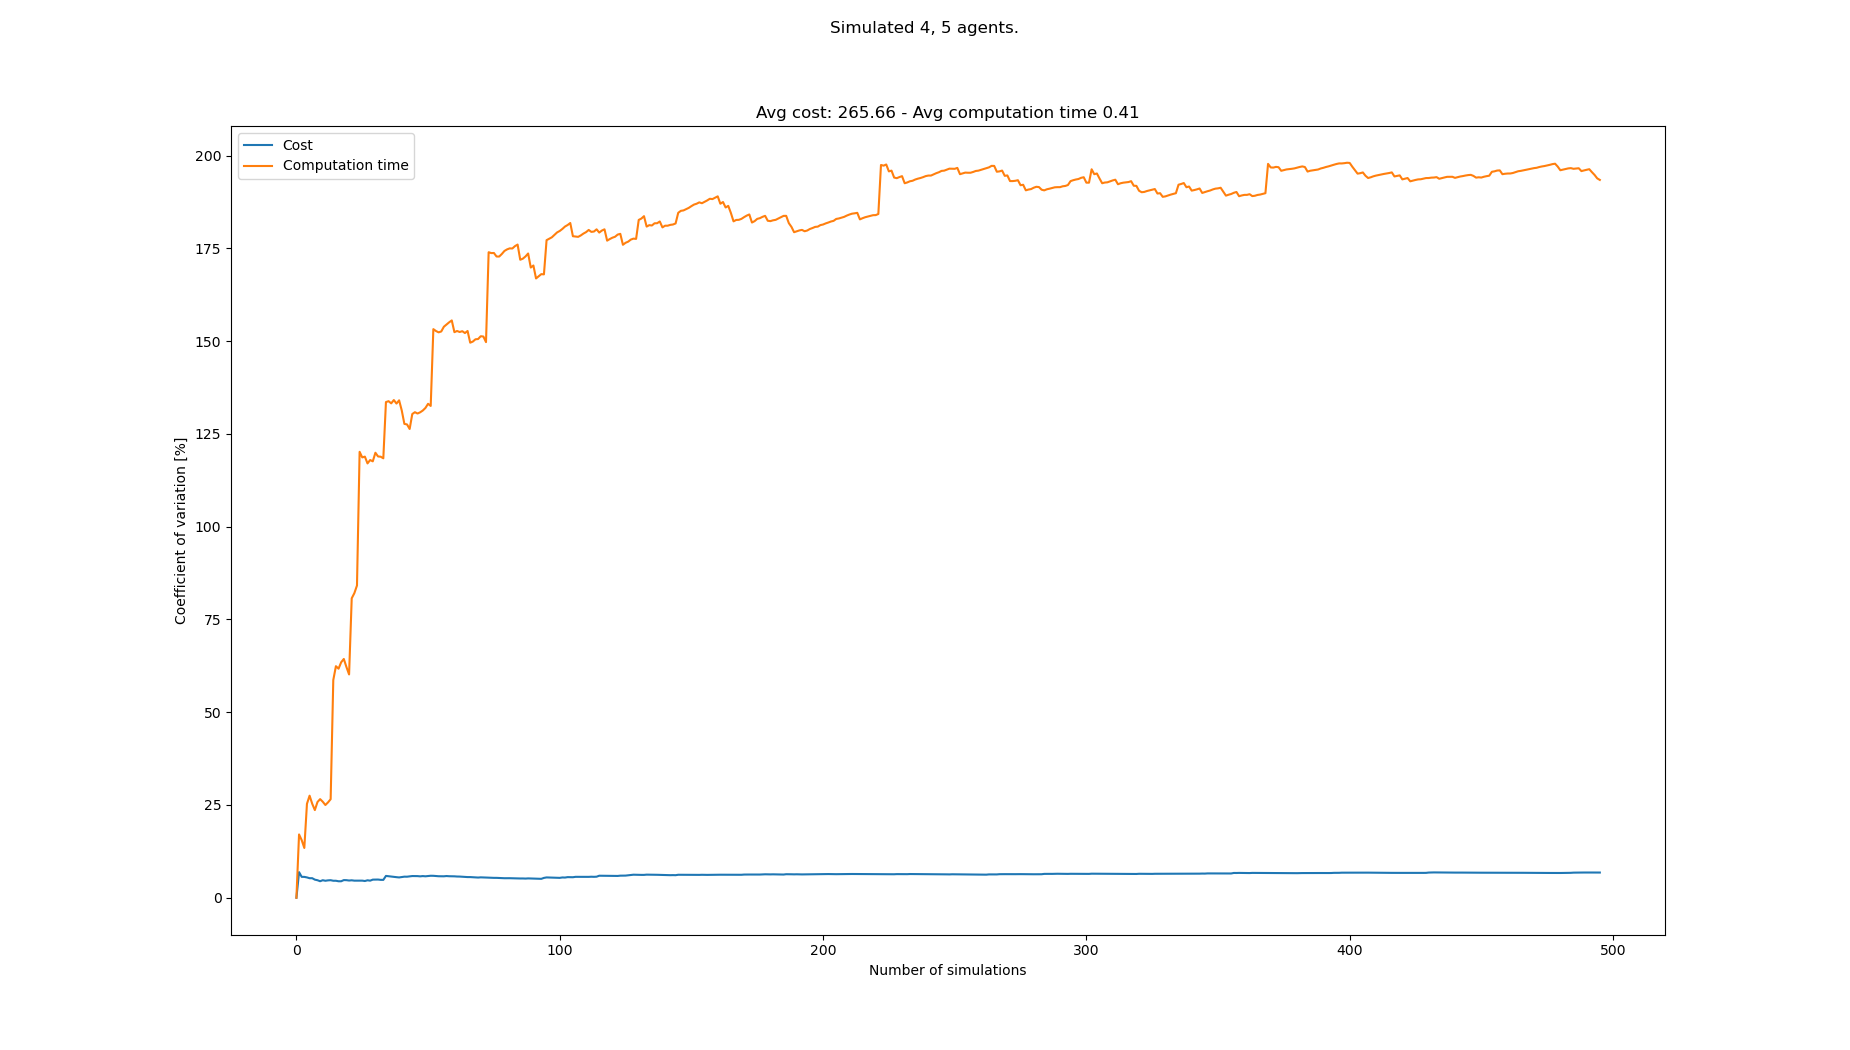

Values plotted in this chart, from the file beside it:
starts, goals, Cost, Cost_var, Cost_mean, Cost_std, Computation time, Computation time_var, Computation time_mean, Computation time_std
[(2, 0), (3, 1), (5, 1), (8, 1), (6, 21)…, [(3, 20), (2, 21), (5, 20), (0, 21), (4,…, 279, 0.0, 279.0, 0.0, 0.07787, 0.0, 0.07787, 0.0
[(8, 1), (5, 1), (4, 1), (1, 0), (5, 20)…, [(4, 21), (3, 21), (2, 20), (4, 20), (3,…, 243, 6.897, 261.0, 18.0, 0.1099, 17.06, 0.09389, 0.01602
[(1, 1), (3, 0), (0, 1), (5, 0), (7, 20)…, [(5, 20), (6, 21), (8, 21), (0, 21), (7,…, 261, 5.631, 261.0, 14.7, 0.1115, 15.53, 0.09977, 0.0155
[(7, 0), (6, 1), (6, 0), (3, 1), (6, 20)…, [(1, 21), (7, 20), (4, 21), (7, 21), (4,…, 279, 5.621, 265.5, 14.92, 0.102, 13.41, 0.1003, 0.01346
[(1, 0), (0, 1), (3, 1), (4, 1), (1, 20)…, [(8, 20), (0, 21), (3, 20), (6, 20), (5,…, 252, 5.479, 262.8, 14.4, 0.1654, 25.31, 0.1133, 0.02869
[(1, 0), (2, 0), (6, 0), (5, 0), (4, 21)…, [(1, 20), (0, 20), (4, 21), (6, 21), (8,…, 252, 5.267, 261.0, 13.75, 0.1707, 27.5, 0.1229, 0.0338
[(0, 1), (5, 0), (2, 1), (1, 0), (6, 21)…, [(6, 21), (2, 20), (0, 21), (7, 21), (5,…, , 5.267, 261.0, 13.75, 0.1324, 25.33, 0.1243, 0.03147
[(7, 1), (3, 0), (1, 0), (2, 0), (1, 21)…, [(1, 21), (3, 21), (8, 20), (8, 21), (0,…, 261, 4.877, 261.0, 12.73, 0.1278, 23.63, 0.1247, 0.02946
[(1, 1), (3, 0), (6, 1), (6, 0), (4, 21)…, [(6, 20), (3, 20), (1, 21), (3, 21), (3,…, 252, 4.722, 259.9, 12.27, 0.1868, 25.8, 0.1316, 0.03395
[(1, 0), (8, 0), (1, 1), (3, 1), (7, 20)…, [(0, 20), (8, 20), (8, 21), (6, 21), (4,…, 261, 4.452, 260.0, 11.58, 0.09522, 26.58, 0.128, 0.03401
[(4, 0), (5, 0), (8, 0), (5, 1), (6, 20)…, [(3, 21), (8, 20), (5, 21), (4, 21), (3,…, 279, 4.724, 261.9, 12.37, 0.1122, 25.88, 0.1265, 0.03274
[(6, 1), (3, 1), (4, 1), (1, 1), (8, 21)…, [(5, 21), (3, 21), (1, 21), (4, 20), (3,…, 270, 4.578, 262.6, 12.02, 0.1526, 24.99, 0.1287, 0.03216
[(8, 1), (3, 0), (8, 0), (0, 0), (0, 20)…, [(8, 21), (2, 21), (0, 20), (3, 21), (5,…, 279, 4.685, 264.0, 12.37, 0.09258, 25.7, 0.1259, 0.03236
[(1, 0), (2, 1), (6, 0), (8, 1), (0, 20)…, [(2, 20), (5, 21), (3, 20), (7, 21), (6,…, 279, 4.729, 265.2, 12.54, 0.08754, 26.56, 0.1232, 0.03272
[(3, 1), (5, 1), (4, 0), (0, 0), (1, 20)…, [(6, 20), (7, 21), (4, 20), (2, 20), (2,…, 261, 4.58, 264.9, 12.13, 0.4376, 58.66, 0.1441, 0.08456
[(5, 0), (3, 1), (4, 1), (2, 0), (5, 20)…, [(2, 21), (5, 20), (1, 20), (7, 20), (2,…, , 4.58, 264.9, 12.13, 0.03804, 62.4, 0.1375, 0.08581
[(6, 0), (2, 1), (0, 1), (1, 1), (4, 20)…, [(5, 20), (7, 21), (0, 20), (0, 21), (0,…, 261, 4.444, 264.6, 11.76, 0.1032, 61.73, 0.1355, 0.08363
[(3, 1), (0, 1), (0, 0), (6, 0), (4, 21)…, [(7, 20), (1, 20), (4, 20), (6, 21), (5,…, , 4.444, 264.6, 11.76, 0.0572, 63.47, 0.1311, 0.08323
[(8, 1), (2, 1), (0, 0), (6, 1), (5, 21)…, [(6, 20), (0, 20), (4, 20), (7, 21), (4,…, 243, 4.759, 263.2, 12.53, 0.06781, 64.35, 0.1278, 0.08224
[(5, 1), (0, 0), (2, 0), (1, 1), (3, 20)…, [(1, 21), (6, 20), (5, 20), (0, 21), (7,…, 252, 4.737, 262.6, 12.44, 0.1613, 62.16, 0.1295, 0.08049
[(8, 1), (1, 1), (4, 1), (5, 1), (7, 20)…, [(8, 20), (0, 21), (1, 20), (2, 20), (3,…, 270, 4.641, 263.0, 12.21, 0.1965, 60.17, 0.1327, 0.07983
[(5, 0), (1, 1), (8, 0), (2, 1), (0, 21)…, [(4, 21), (0, 21), (1, 20), (6, 21), (1,…, 279, 4.702, 263.8, 12.41, 0.5957, 80.7, 0.1537, 0.124
[(3, 0), (6, 0), (5, 1), (8, 0), (4, 21)…, [(1, 20), (6, 20), (2, 20), (5, 21), (0,…, 270, 4.606, 264.1, 12.17, 0.05986, 82.08, 0.1496, 0.1228
[(7, 1), (5, 1), (8, 1), (7, 0), (4, 21)…, [(5, 20), (7, 21), (4, 20), (1, 20), (8,…, , 4.606, 264.1, 12.17, 0.04202, 84.15, 0.1452, 0.1221
[(5, 1), (8, 1), (0, 1), (3, 1), (6, 21)…, [(4, 21), (2, 21), (3, 20), (1, 20), (3,…, , 4.606, 264.1, 12.17, 1.085, 120.2, 0.1827, 0.2196
[(2, 1), (3, 0), (6, 0), (7, 1), (1, 20)…, [(5, 20), (4, 21), (2, 21), (8, 20), (7,…, 252, 4.611, 263.6, 12.15, 0.1514, 118.7, 0.1815, 0.2154
[(0, 0), (4, 0), (7, 1), (3, 1), (5, 20)…, [(1, 20), (6, 21), (7, 21), (4, 21), (5,…, 261, 4.511, 263.5, 11.88, 0.09571, 118.9, 0.1784, 0.212
[(5, 1), (1, 1), (1, 0), (7, 1), (5, 21)…, [(5, 21), (8, 21), (2, 20), (6, 21), (6,…, 243, 4.703, 262.6, 12.35, 0.1653, 117, 0.1779, 0.2082
[(7, 0), (1, 1), (0, 0), (8, 1), (1, 20)…, [(1, 21), (4, 21), (0, 20), (2, 21), (4,…, 261, 4.607, 262.5, 12.09, 0.07147, 118, 0.1742, 0.2055
[(1, 1), (0, 0), (7, 1), (2, 1), (3, 20)…, [(8, 20), (6, 21), (4, 20), (8, 21), (2,…, 288, 4.88, 263.5, 12.86, 0.1103, 117.6, 0.1721, 0.2024
[(1, 1), (2, 1), (5, 0), (3, 1), (1, 21)…, [(3, 21), (7, 21), (2, 21), (1, 20), (6,…, , 4.88, 263.5, 12.86, 0.02651, 119.9, 0.1674, 0.2007
[(3, 0), (1, 1), (8, 1), (4, 1), (1, 21)…, [(0, 20), (7, 20), (5, 20), (0, 21), (7,…, 279, 4.906, 264.1, 12.96, 0.1304, 118.9, 0.1662, 0.1977
[(3, 1), (4, 0), (2, 0), (1, 0), (7, 21)…, [(5, 21), (7, 20), (6, 20), (1, 20), (3,…, 261, 4.821, 264.0, 12.73, 0.09583, 118.9, 0.1641, 0.195
[(1, 0), (1, 1), (5, 0), (6, 1), (7, 21)…, [(6, 20), (2, 20), (0, 21), (4, 20), (3,…, 252, 4.817, 263.6, 12.7, 0.1082, 118.4, 0.1625, 0.1924
[(2, 0), (1, 0), (4, 1), (7, 0), (5, 21)…, [(8, 20), (7, 21), (7, 20), (6, 20), (7,…, 315, 5.883, 265.3, 15.61, 1.2, 133.6, 0.1921, 0.2566
[(5, 1), (4, 1), (1, 1), (6, 0), (8, 20)…, [(5, 20), (0, 21), (1, 21), (7, 21), (1,…, 261, 5.795, 265.2, 15.37, 0.09628, 133.8, 0.1894, 0.2535
[(2, 1), (6, 0), (2, 0), (0, 1), (2, 20)…, [(8, 20), (3, 20), (1, 20), (4, 20), (1,…, 270, 5.706, 265.4, 15.14, 0.1296, 133.2, 0.1878, 0.2502
[(1, 1), (4, 1), (5, 1), (8, 0), (6, 20)…, [(4, 20), (7, 20), (0, 20), (3, 21), (2,…, 270, 5.621, 265.5, 14.92, 0.06765, 134.1, 0.1847, 0.2477
[(7, 1), (6, 1), (2, 1), (7, 0), (0, 20)…, [(6, 21), (5, 20), (6, 20), (2, 20), (7,…, 261, 5.546, 265.4, 14.72, 0.145, 133.2, 0.1836, 0.2446
[(5, 0), (2, 1), (8, 1), (2, 0), (0, 20)…, [(0, 20), (4, 20), (6, 21), (0, 21), (2,…, 261, 5.474, 265.2, 14.52, 0.06492, 134, 0.1807, 0.2422
[(2, 0), (8, 1), (1, 0), (7, 0), (1, 20)…, [(8, 20), (3, 21), (7, 20), (8, 21), (4,…, 243, 5.586, 264.6, 14.78, 0.2486, 131.3, 0.1823, 0.2394
[(2, 1), (7, 1), (0, 1), (1, 0), (2, 21)…, [(6, 21), (1, 20), (4, 21), (2, 20), (3,…, 288, 5.682, 265.2, 15.07, 0.6464, 127.7, 0.1934, 0.2469
[(4, 0), (8, 1), (3, 0), (8, 0), (3, 21)…, [(7, 20), (7, 21), (1, 20), (3, 20), (4,…, 252, 5.671, 264.9, 15.02, 0.1147, 127.6, 0.1916, 0.2443
[(7, 0), (5, 1), (3, 1), (0, 1), (6, 20)…, [(0, 21), (0, 20), (3, 20), (5, 20), (1,…, 288, 5.754, 265.5, 15.28, 0.1769, 126.3, 0.1912, 0.2415
[(6, 1), (5, 0), (8, 0), (4, 1), (2, 20)…, [(7, 20), (3, 21), (2, 21), (8, 21), (7,…, 243, 5.849, 264.9, 15.49, 1.139, 130.4, 0.2123, 0.2767
[(8, 1), (7, 0), (1, 1), (3, 0), (3, 21)…, [(4, 21), (5, 20), (7, 20), (2, 21), (6,…, 252, 5.832, 264.6, 15.43, 0.08985, 130.8, 0.2096, 0.2743
[(5, 1), (3, 0), (4, 1), (4, 0), (5, 21)…, [(7, 20), (2, 20), (0, 21), (3, 21), (2,…, , 5.832, 264.6, 15.43, 1.039, 130.5, 0.2273, 0.2966
[(2, 1), (0, 1), (1, 1), (7, 1), (0, 20)…, [(7, 21), (1, 20), (2, 21), (7, 20), (4,…, 270, 5.766, 264.7, 15.27, 0.1049, 130.8, 0.2247, 0.294
[(0, 0), (5, 0), (8, 1), (8, 0), (0, 20)…, [(0, 20), (6, 20), (1, 20), (5, 21), (2,…, 288, 5.84, 265.3, 15.49, 0.09382, 131.3, 0.222, 0.2915
[(2, 1), (1, 1), (5, 1), (0, 1), (0, 21)…, [(8, 20), (4, 20), (1, 20), (6, 20), (3,…, 261, 5.779, 265.2, 15.33, 0.07916, 132, 0.2192, 0.2893
[(5, 0), (8, 0), (6, 0), (3, 1), (3, 20)…, [(7, 21), (2, 20), (2, 21), (4, 21), (0,…, 243, 5.859, 264.7, 15.51, 0.0518, 133.1, 0.2159, 0.2874
[(6, 0), (0, 1), (8, 0), (4, 0), (1, 21)…, [(8, 20), (6, 20), (0, 20), (0, 21), (6,…, 288, 5.926, 265.2, 15.71, 0.1601, 132.5, 0.2148, 0.2847
[(8, 1), (3, 0), (5, 0), (4, 1), (2, 20)…, [(8, 21), (6, 21), (4, 21), (5, 21), (3,…, 252, 5.912, 264.9, 15.66, 2.139, 153.2, 0.2511, 0.3848
[(6, 1), (0, 0), (1, 0), (4, 0), (4, 20)…, [(1, 20), (0, 21), (0, 20), (4, 20), (3,…, 270, 5.853, 265, 15.51, 0.1744, 152.7, 0.2497, 0.3814
[(7, 0), (6, 1), (1, 0), (0, 1), (8, 21)…, [(3, 21), (4, 20), (1, 21), (1, 20), (8,…, 261, 5.798, 264.9, 15.36, 0.1628, 152.4, 0.2481, 0.3781
[(8, 0), (3, 0), (2, 0), (4, 0), (0, 20)…, [(6, 20), (1, 21), (3, 20), (7, 20), (3,…, 279, 5.781, 265.2, 15.33, 0.1172, 152.6, 0.2458, 0.3751
[(6, 0), (0, 1), (6, 1), (4, 1), (7, 21)…, [(3, 20), (6, 20), (6, 21), (0, 21), (5,…, , 5.781, 265.2, 15.33, 0.04229, 153.9, 0.2422, 0.3727
[(3, 1), (4, 0), (8, 0), (4, 1), (0, 21)…, [(8, 20), (7, 21), (2, 20), (4, 21), (7,…, 243, 5.851, 264.8, 15.49, 0.0877, 154.5, 0.2396, 0.37
[(3, 0), (3, 1), (2, 0), (8, 0), (6, 20)…, [(2, 20), (8, 21), (1, 20), (6, 20), (1,…, 261, 5.799, 264.7, 15.35, 0.08583, 155.1, 0.237, 0.3674
[(0, 0), (3, 1), (2, 1), (4, 1), (6, 20)…, [(0, 20), (5, 20), (3, 20), (5, 21), (4,…, 252, 5.786, 264.5, 15.3, 0.09046, 155.6, 0.2345, 0.3648
... 408 more rows
